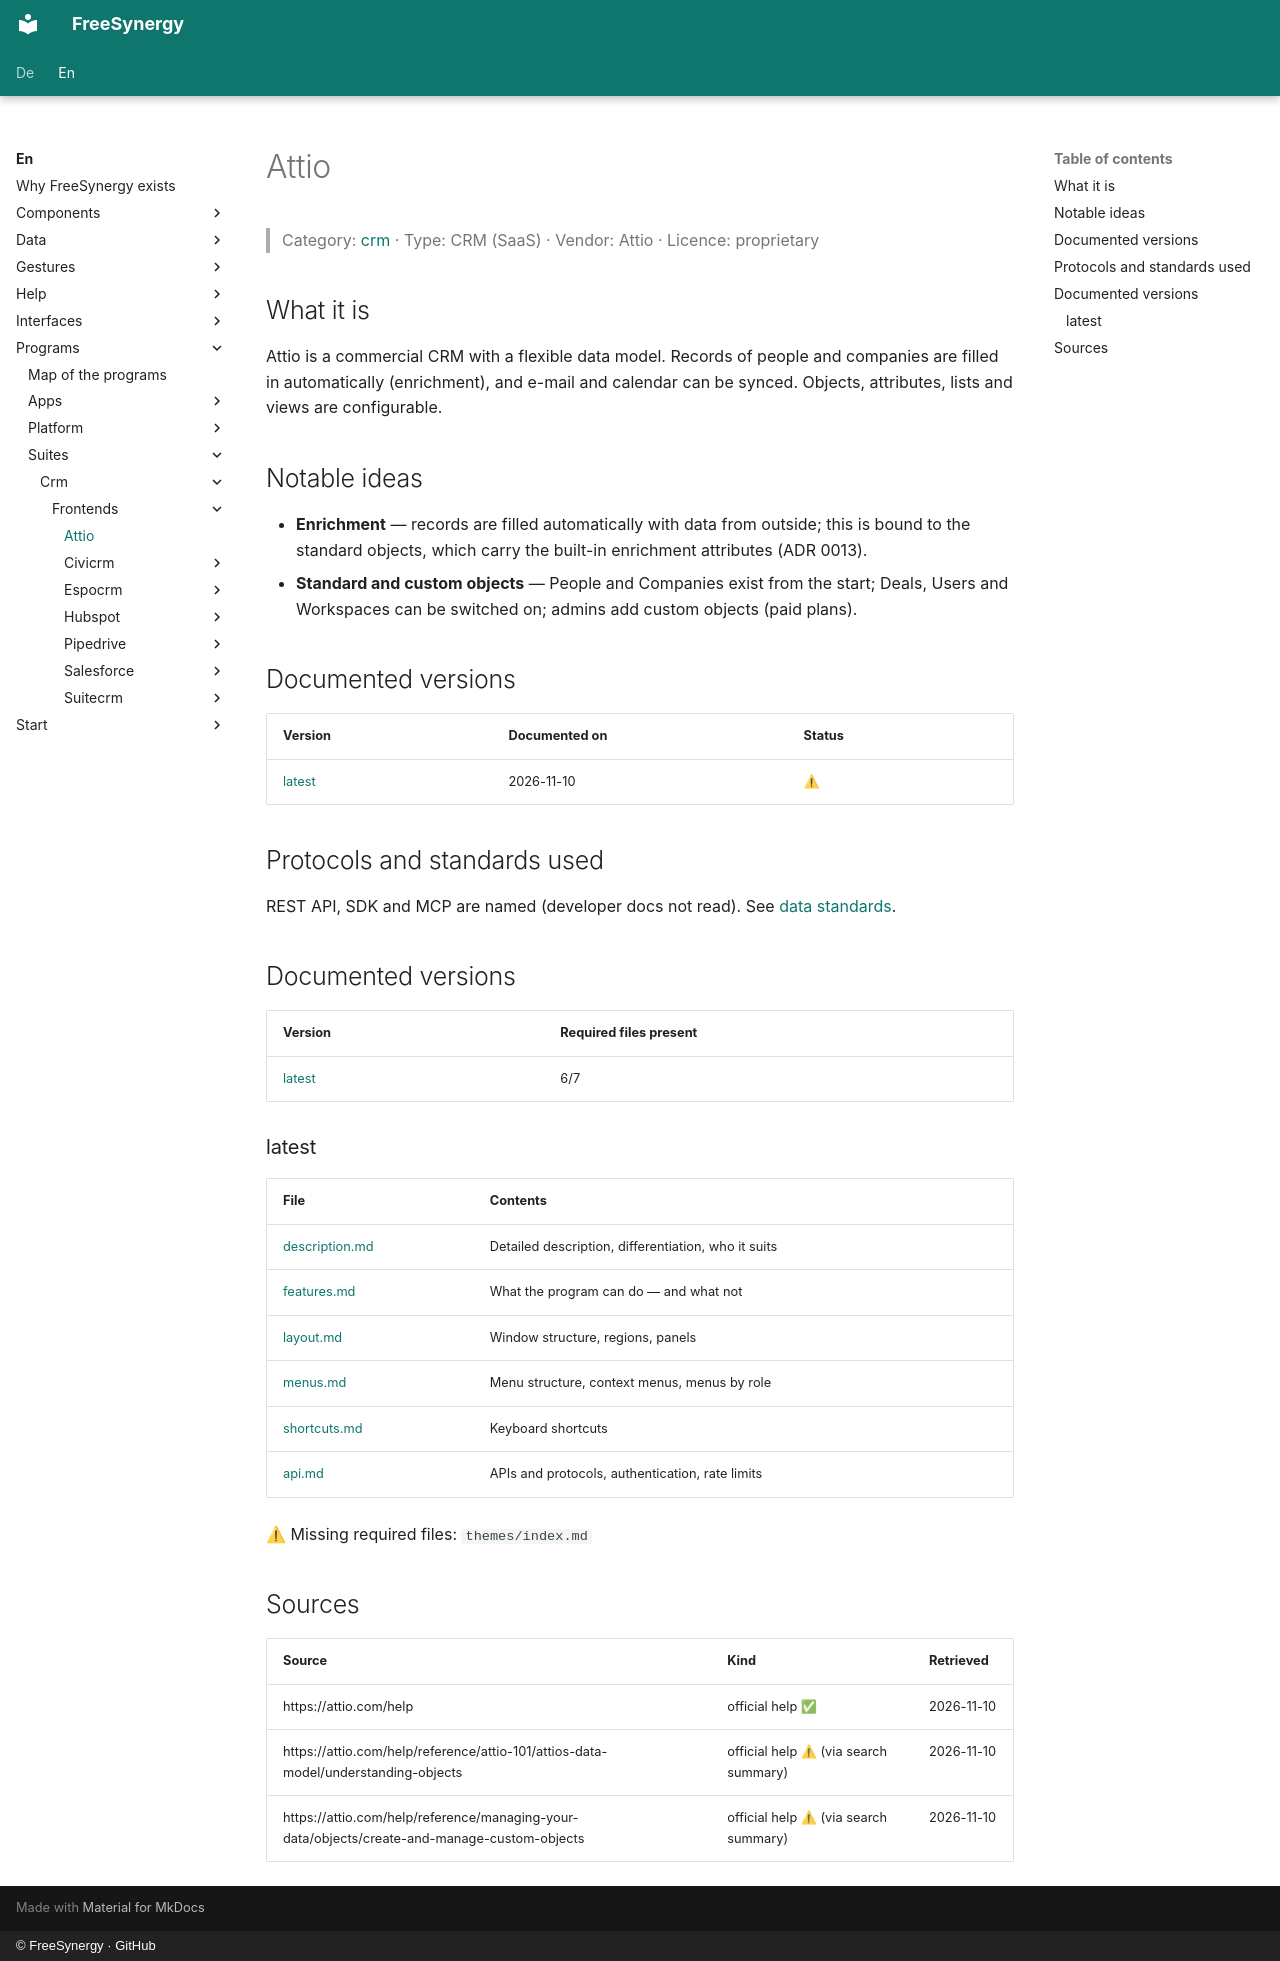

repository: FreeSynergy/fs-documentation · page: en/programs/suites/crm/frontends/attio/index.html · generator: mkdocs · copyright: © FreeSynergy · GitHub

# Attio

> Category: [crm](../../index.md) · Type: CRM (SaaS) · Vendor: Attio · Licence: proprietary

## What it is
Attio is a commercial CRM with a flexible data model. Records of people and companies are filled in automatically (enrichment), and e-mail and calendar can be synced. Objects, attributes, lists and views are configurable.

## Notable ideas
- **Enrichment** — records are filled automatically with data from outside; this is bound to the standard objects, which carry the built-in enrichment attributes (ADR 0013).
- **Standard and custom objects** — People and Companies exist from the start; Deals, Users and Workspaces can be switched on; admins add custom objects (paid plans).

## Documented versions
| Version | Documented on | Status |
|---------|---------------|--------|
| [latest](latest/description.md) | 2026-11-10 | ⚠ |

## Protocols and standards used
REST API, SDK and MCP are named (developer docs not read). See [data standards](../../../../../data/standards.md).

## Documented versions

<!-- gen:versions (scripts/gen_frontend_indexes.py) — edits inside are overwritten -->
| Version | Required files present |
|---------|------------------------|
| [latest](latest/description.md) | 6/7 |

### latest

| File | Contents |
|------|----------|
| [description.md](latest/description.md) | Detailed description, differentiation, who it suits |
| [features.md](latest/features.md) | What the program can do — and what not |
| [layout.md](latest/layout.md) | Window structure, regions, panels |
| [menus.md](latest/menus.md) | Menu structure, context menus, menus by role |
| [shortcuts.md](latest/shortcuts.md) | Keyboard shortcuts |
| [api.md](latest/api.md) | APIs and protocols, authentication, rate limits |

⚠ Missing required files: `themes/index.md`
<!-- /gen:versions -->

## Sources
| Source | Kind | Retrieved |
|--------|------|-----------|
| https://attio.com/help | official help ✅ | 2026-11-10 |
| https://attio.com/help/reference/attio-101/attios-data-model/understanding-objects | official help ⚠ (via search summary) | 2026-11-10 |
| https://attio.com/help/reference/managing-your-data/objects/create-and-manage-custom-objects | official help ⚠ (via search summary) | 2026-11-10 |
